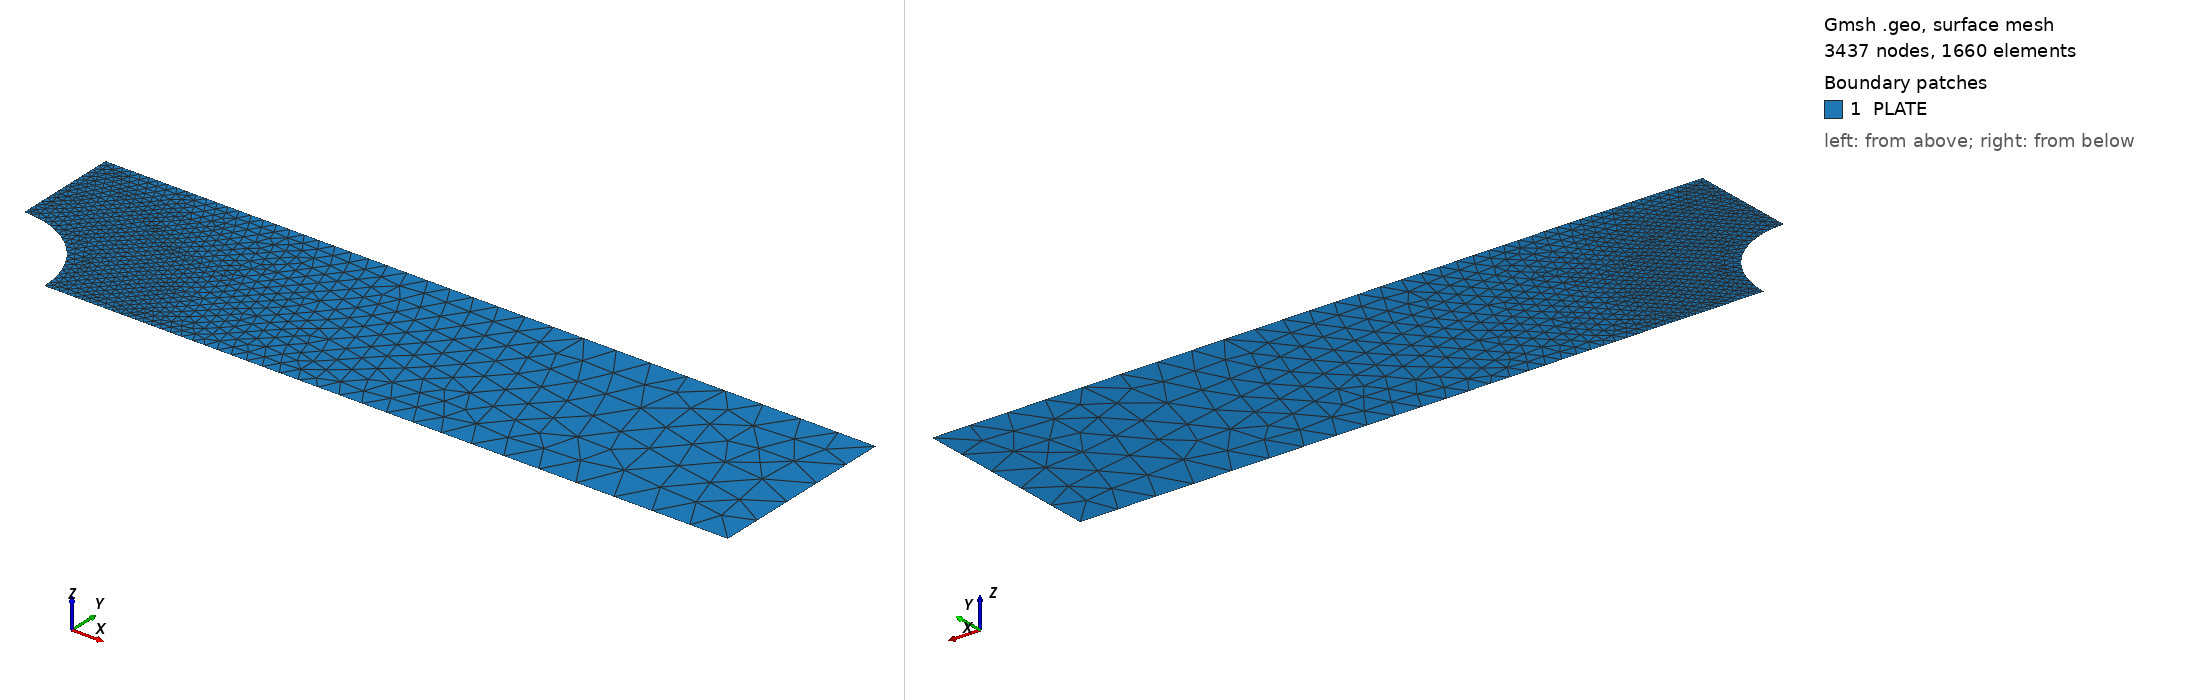

Gmsh geometry script, surface-meshed: 3437 nodes, 1660 surface elements. Boundary patches (legend numbers): 1 PLATE. Left view from above one corner, right view from below the opposite corner. Legend entries are the model's physical surfaces.

=== mesh.geo (drawn) ===
SetFactory("OpenCASCADE");
Merge "quarter.step";
hole() = Curve In BoundingBox{-0.001, -0.001, -1, 9.001, 9.001, 1};
Field[1] = Distance; Field[1].CurvesList = {hole()}; Field[1].Sampling = 400;
Field[2] = Threshold; Field[2].InField = 1;
Field[2].SizeMin = 0.45; Field[2].SizeMax = 4.0;
Field[2].DistMin = 4.5; Field[2].DistMax = 54.0;
Background Field = 2;
Mesh.MeshSizeExtendFromBoundary = 0; Mesh.MeshSizeFromPoints = 0; Mesh.MeshSizeFromCurvature = 0;
Mesh.ElementOrder = 2; Mesh.SecondOrderLinear = 0;
Physical Surface("PLATE") = Surface{:};


Also in the case, not shown: quarter.step (merged mesh/CAD file).
